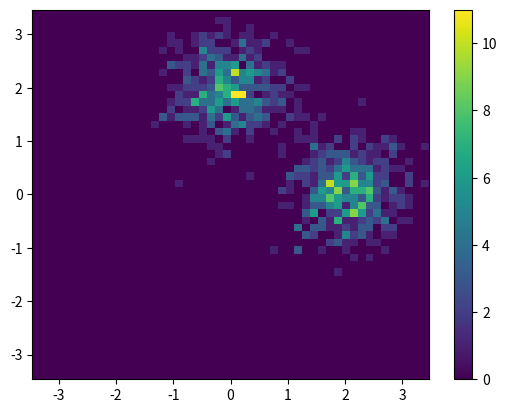

Write Python code to recreate this figure.
"""This modules helps generate fake data that resembles dispersive qubit readout in
circuit QED.

If you don't know what dispersive readout is, it might be helpful to review
the basics of it before using this module. See, for example:
https://arxiv.org/pdf/2005.12667.pdf (Fig 18 is a good illustration).

:func:`.angle_data` generates noisy complex fake readout data. Specifying
the qubit rotation angle will result in an appropriately weighted distribution
of |0> and |1> results. For each 0 or 1 result the output is a complex data point
sampled from a normal distribution, where the means for 0 and 1 results depend
on the readout settings.

Readout settings can be changed through module-level variables:

* :data:`.angle` is the rotation angle in the complex plane between the means
    of the ground- and excited state distributions.
* :data:`.amp` is the displacement amplitude for the readout signal.
* :data:`.noise` is the standard deviation for the noise of the complex signal.

"""

from typing import Union
import numpy as np


angle = np.pi/2
amp = 2.
noise = 0.5


def gs_probability(theta: Union[np.ndarray, float]) -> Union[np.ndarray, float]:
    """Compute ground state probability for given rotation angle."""
    return np.cos(theta/2.)**2.


def state_data(state: np.ndarray) -> np.ndarray:
    """Readout data for a set of states.

    :param state: array of states (0 or 1, typically).
    :returns: array of complex readout results."""
    mean = amp * np.exp(1j * state * angle)
    return np.random.normal(loc=mean.real, scale=noise, size=state.shape) + \
        1j * np.random.normal(loc=mean.imag, scale=noise, size=state.shape)


def angle_data(theta: float, n: int = 100) -> np.ndarray:
    """Readout data for given qubit rotation angle.

    :param theta: rotation angle (in rad)
    :param n: number of samples
    :returns: complex readout data for each sample
    """
    rng = np.random.default_rng()
    state = rng.choice(
        np.array([0, 1]),
        size=n,
        p=np.array([gs_probability(theta), 1-gs_probability(theta)]),
    )
    return state_data(state)


def probability_data(p_e: float, n: int = 100) -> np.ndarray:
    """Readout data for given qubit excitation probability.

    :param p_e: probability for qubit being in the excited state
    :param n: number of samples
    :returns: complex readout data for each sample
    """
    rng = np.random.default_rng()
    state = rng.choice(
        np.array([0, 1]),
        size=n,
        p=np.array([1-p_e, p_e]),
    )
    return state_data(state)


if __name__ == '__main__':
    from matplotlib import pyplot as plt

    data = angle_data(np.pi/2., n=1000)
    extent = np.abs(data).max()
    hist, xe, ye = np.histogram2d(data.real, data.imag,
                                  bins=list(np.linspace(-extent, extent, 51)))
    fig, ax = plt.subplots(1, 1)
    im = ax.pcolormesh(xe, ye, hist.T)
    cb = fig.colorbar(im)
    plt.show()
